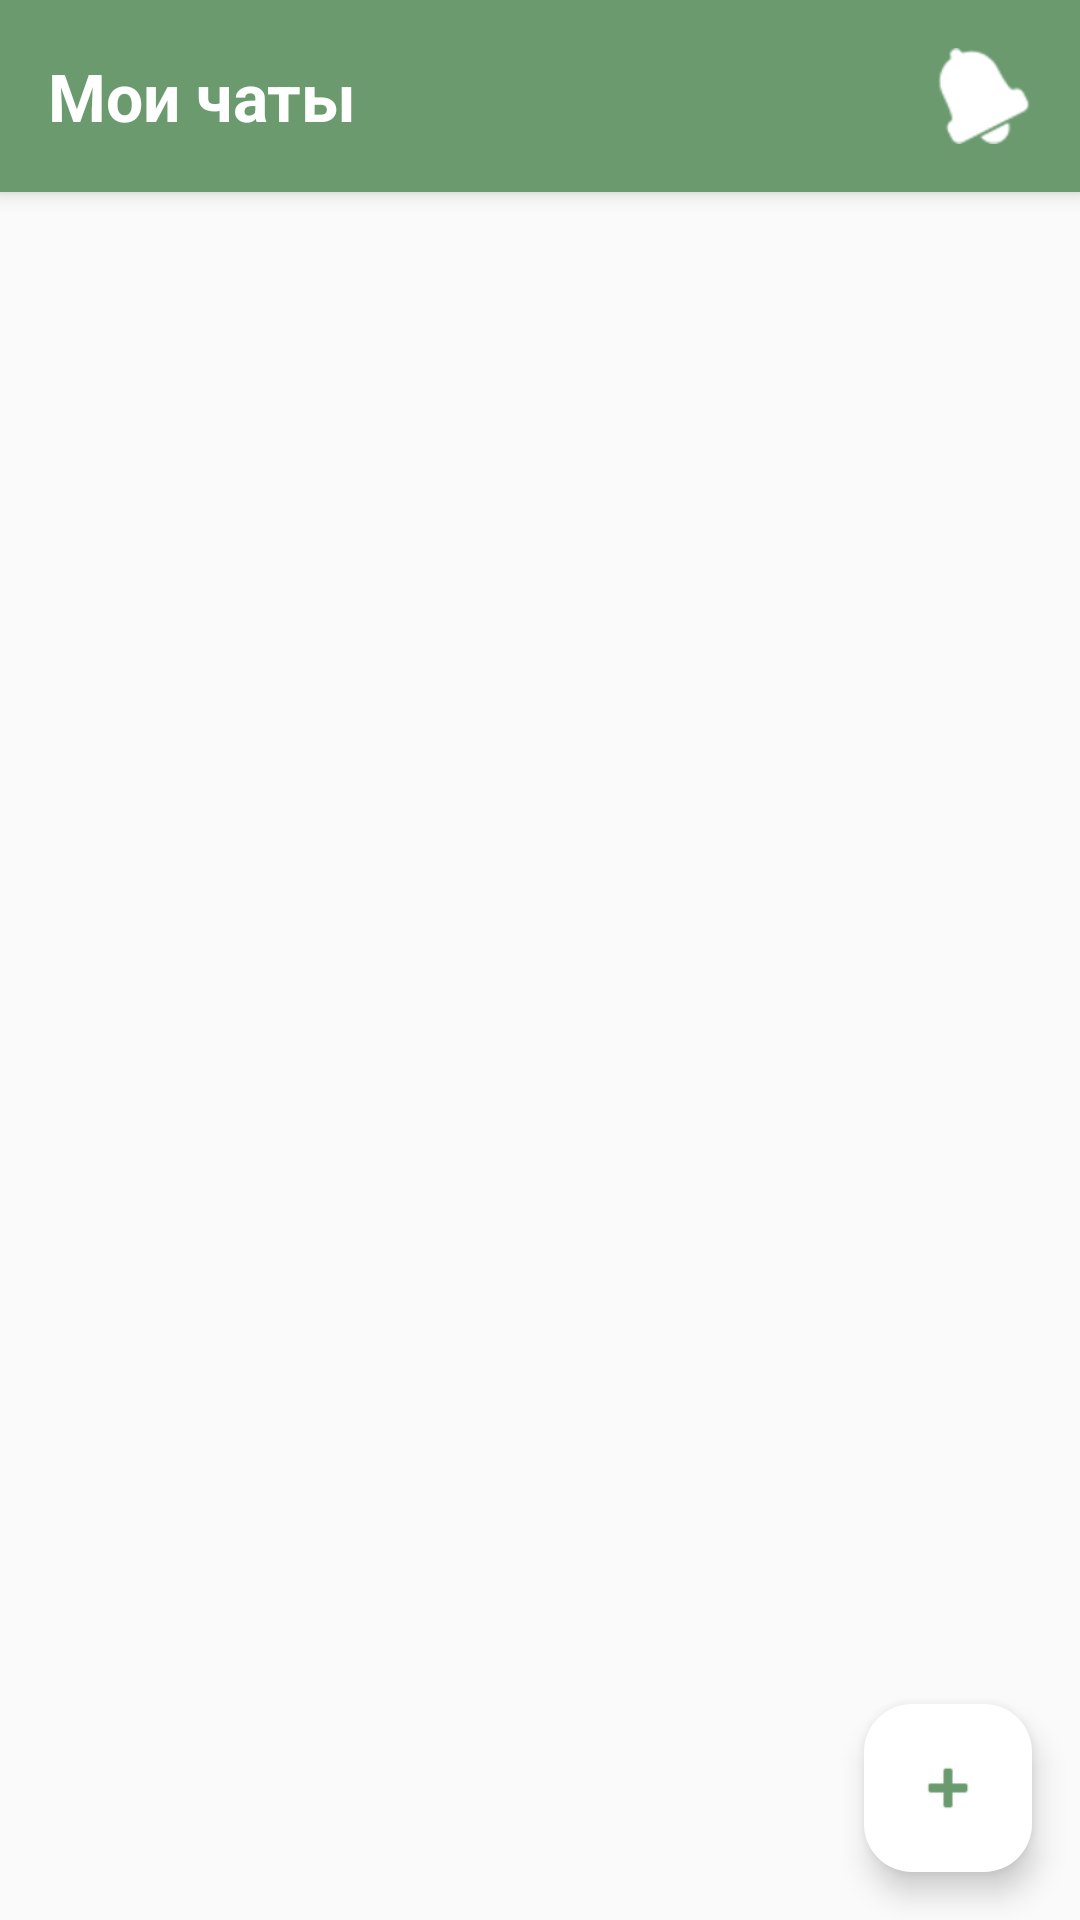

Write the Android layout XML for this screen, with the resource values it uses.
<!-- AndroidManifest.xml: application theme Theme.SyncCart_V20 -->
<!-- res/layout/fragment_chats.xml -->
<?xml version="1.0" encoding="utf-8"?>
<RelativeLayout xmlns:android="http://schemas.android.com/apk/res/android"
    xmlns:app="http://schemas.android.com/apk/res-auto"
    android:layout_width="match_parent"
    android:layout_height="match_parent"
    android:background="@color/bg_light">

    <LinearLayout
        android:id="@+id/header"
        android:layout_width="match_parent"
        android:layout_height="wrap_content"
        android:background="@color/brand_green"
        android:elevation="4dp"
        android:padding="16dp"
        android:orientation="horizontal"
        android:gravity="center_vertical">

        <TextView
            android:id="@+id/tvChatsTitle"
            android:layout_width="0dp"
            android:layout_height="wrap_content"
            android:layout_weight="1"
            android:text="Мои чаты"
            android:textSize="22sp"
            android:textStyle="bold"
            android:textColor="@color/white"/>

        <ImageButton
            android:id="@+id/btnInvites"
            android:layout_width="32dp"
            android:layout_height="32dp"
            android:background="?attr/selectableItemBackgroundBorderless"
            android:src="@android:drawable/ic_popup_reminder"
            app:tint="@color/white" />
    </LinearLayout>

    <LinearLayout
        android:id="@+id/emptyStateLayout"
        android:layout_width="match_parent"
        android:layout_height="match_parent"
        android:layout_below="@id/header"
        android:orientation="vertical"
        android:gravity="center"
        android:visibility="gone">

        <TextView
            android:layout_width="wrap_content"
            android:layout_height="wrap_content"
            android:text="Список пока пуст"
            android:textSize="18sp"
            android:textColor="@color/text_hint"/>
    </LinearLayout>

    <androidx.recyclerview.widget.RecyclerView
        android:id="@+id/rvChats"
        android:layout_width="match_parent"
        android:layout_height="match_parent"
        android:layout_below="@id/header"
        android:padding="8dp"
        android:clipToPadding="false"/>

    <com.google.android.material.floatingactionbutton.FloatingActionButton
        android:id="@+id/fabAddChat"
        android:layout_width="wrap_content"
        android:layout_height="wrap_content"
        android:layout_alignParentBottom="true"
        android:layout_alignParentEnd="true"
        android:layout_margin="16dp"
        android:src="@android:drawable/ic_input_add"
        app:tint="@color/brand_green"
        app:backgroundTint="@color/white" />

</RelativeLayout>
<!-- resources referenced by this layout -->
<resources>
  <color name="bg_light">#FAFAFA</color>
  <color name="brand_green">#6A9A6E</color>
  <color name="text_hint">#A0A0A0</color>
  <color name="white">#FFFFFFFF</color>
  <style name="Theme.SyncCart_V20" parent="Base.Theme.SyncCart_V20" />
  <style name="Base.Theme.SyncCart_V20" parent="Theme.Material3.DayNight.NoActionBar">
  
          
          <item name="colorPrimary">@color/brand_green</item>
          <item name="colorOnPrimary">@color/white</item>
  
          
          <item name="colorSecondary">@color/brand_green</item>
          <item name="colorTertiary">@color/brand_green</item>
  
          
          <item name="colorControlHighlight">@color/brand_green</item>
  
      </style>
</resources>
